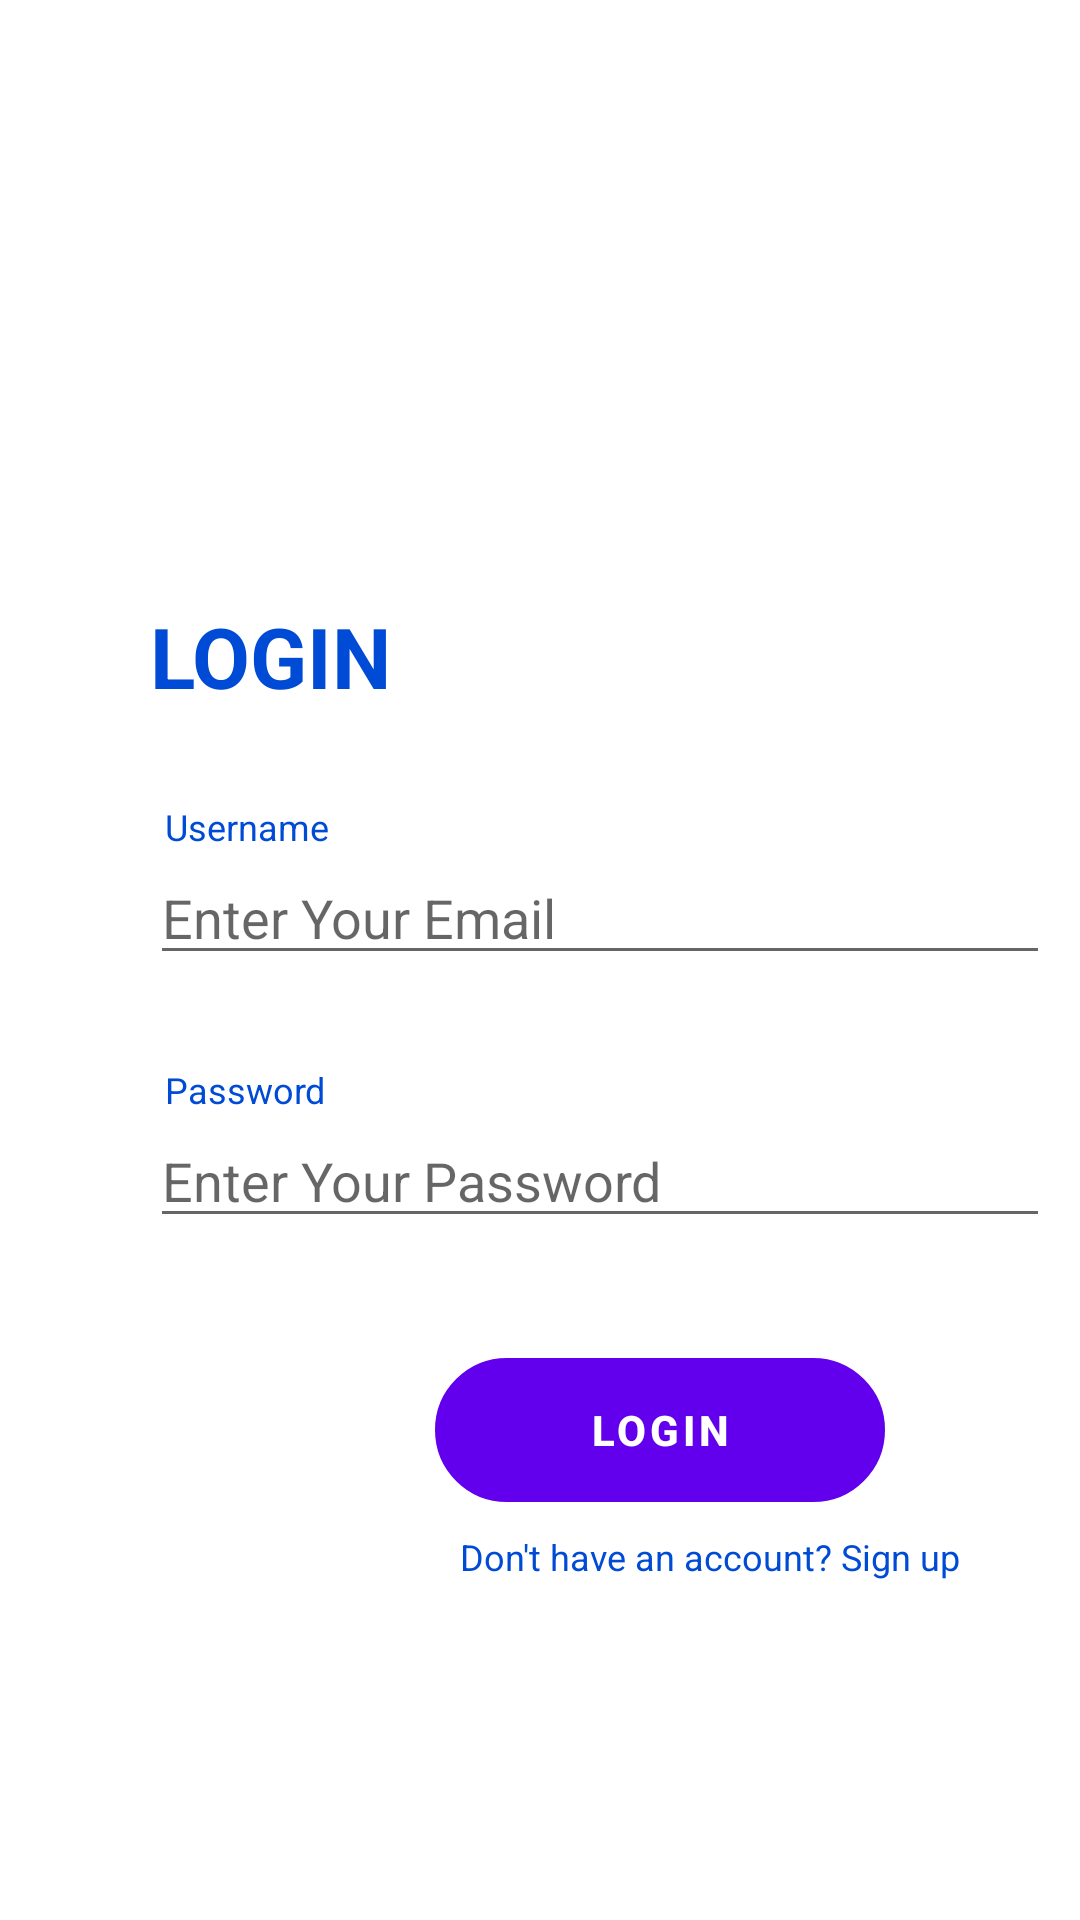

Produce the Android XML layout that renders to this screen, including the resource entries it uses.
<!-- AndroidManifest.xml: application theme Theme.Signin_Signup -->
<!-- res/layout/activity_sign_in.xml -->
<?xml version="1.0" encoding="utf-8"?>
<RelativeLayout xmlns:android="http://schemas.android.com/apk/res/android"
    xmlns:app="http://schemas.android.com/apk/res-auto"
    xmlns:tools="http://schemas.android.com/tools"
    android:layout_width="match_parent"
    android:layout_height="match_parent"
    tools:context=".sign_in">
    

    <com.google.android.material.textview.MaterialTextView
        android:id="@+id/login_txt"
        android:layout_width="wrap_content"
        android:layout_height="wrap_content"
        android:layout_marginStart="50dp"
        android:layout_marginTop="200dp"
        android:layout_marginBottom="30dp"
        android:text="LOGIN"
        android:textColor="@color/needed_blue"
        android:textSize="28sp"
        android:textStyle="bold" />

    <LinearLayout
        android:id="@+id/username_layout"
        android:layout_width="match_parent"
        android:layout_height="wrap_content"
        android:layout_below="@id/login_txt"
        android:layout_marginBottom="30dp"
        android:orientation="vertical">

        <com.google.android.material.textview.MaterialTextView

            android:id="@+id/username_text"
            android:layout_width="wrap_content"
            android:layout_height="wrap_content"
            android:layout_marginStart="55dp"
            android:text="Username"
            android:textColor="@color/needed_blue"
            android:textSize="12sp" />

        <com.google.android.material.textfield.TextInputEditText

            android:id="@+id/username_inputfield"
            android:layout_width="300dp"
            android:layout_height="wrap_content"
            android:layout_marginStart="50dp"
            android:hint="Enter Your Email"
            android:shadowColor="@color/needed_blue" />

    </LinearLayout>

    <LinearLayout
        android:id="@+id/password_layout"
        android:layout_width="match_parent"
        android:layout_height="wrap_content"
        android:layout_below="@id/username_layout"
        android:orientation="vertical"
        android:layout_marginBottom="40dp">

        <com.google.android.material.textview.MaterialTextView

            android:id="@+id/password_text"
            android:layout_width="wrap_content"
            android:layout_height="wrap_content"
            android:layout_marginStart="55dp"
            android:text="Password"
            android:textColor="@color/needed_blue"
            android:textSize="12sp" />


        <com.google.android.material.textfield.TextInputEditText
            android:id="@+id/password_inputfield"
            android:layout_width="300dp"
            android:layout_height="wrap_content"
            android:layout_marginStart="50dp"
            android:hint="Enter Your Password"
            android:shadowColor="@color/needed_blue"
            android:inputType="textPassword"
            />













    </LinearLayout>


    <LinearLayout
        android:id="@+id/signin_btn_layout"
        android:layout_width="match_parent"
        android:layout_height="wrap_content"
        android:layout_below="@id/password_layout"
        android:orientation="vertical">

        <com.google.android.material.button.MaterialButton
            android:id="@+id/login_btn"
            android:layout_width="150dp"
            android:layout_height="wrap_content"
            android:text="LOGIN"
            android:background="@drawable/btn_bg_round"
            android:textStyle="bold"
          android:layout_gravity="end"
            android:layout_marginEnd="65dp"
            android:layout_marginBottom="10dp"

            />

        <com.google.android.material.textview.MaterialTextView

            android:id="@+id/signup_text"
            android:layout_width="wrap_content"
            android:layout_height="wrap_content"
            android:layout_gravity="end"
            android:layout_marginEnd="40dp"
            android:text="Don't have an account? Sign up"
            android:textColor="@color/needed_blue"
            android:textSize="12sp" />
    </LinearLayout>

</RelativeLayout>
<!-- resources referenced by this layout -->
<resources>
  <color name="needed_blue">#004BD5</color>
  <!-- drawable btn_bg_round (drawable) -->
  <?xml version="1.0" encoding="utf-8"?>
  <shape xmlns:android="http://schemas.android.com/apk/res/android" android:shape="rectangle">
  
      <stroke android:width="1dp" android:color="@color/needed_blue"/>
      <corners android:radius="50dp"/>
  
  </shape>
  <style name="Theme.Signin_Signup" parent="Theme.MaterialComponents.DayNight.DarkActionBar">
          
          <item name="colorPrimary">@color/purple_500</item>
          <item name="colorPrimaryVariant">@color/purple_700</item>
          <item name="colorOnPrimary">@color/white</item>
          
          <item name="colorSecondary">@color/teal_200</item>
          <item name="colorSecondaryVariant">@color/teal_700</item>
          <item name="colorOnSecondary">@color/black</item>
          
          <item name="android:statusBarColor" tools:targetApi="l">?attr/colorPrimaryVariant</item>
          
      </style>
  <color name="purple_500">#FF6200EE</color>
  <color name="purple_700">#FF3700B3</color>
  <color name="white">#FFFFFFFF</color>
  <color name="teal_200">#FF03DAC5</color>
  <color name="teal_700">#FF018786</color>
  <color name="black">#FF000000</color>
</resources>
